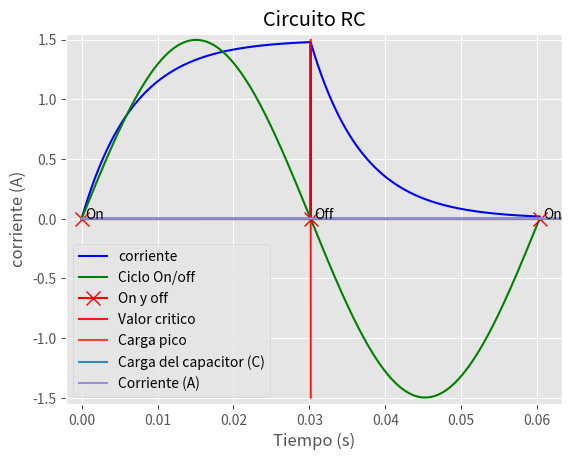

This chart was generated by the following Python code:
# -*- coding: utf-8 -*-
# ---
# jupyter:
#   jupytext:
#     formats: ipynb,py:percent
#     text_representation:
#       extension: .py
#       format_name: percent
#       format_version: '1.3'
#       jupytext_version: 1.6.0
#   kernelspec:
#     display_name: Python 3
#     language: python
#     name: python3
# ---

# %% [markdown]
# # Circuitos
#
# ### Ejemplos
# <section class="post-meta">
# [redacted]
# </section>
# Última edición: Noviembre de 2020

# %% [markdown]
# ### Circuitos RC y RL 
#
# Los circuitos RC y RL son unos de los ejemplos básicos de los circuitos eléctricos. Aún así, son muy ricos en contenidos. Vamos a examinarlos en profundidad.

# %% [markdown]
# ### Circuito RL
#
# Los componentes usados en un circuito RL son una fuente de corriente continua (V1), una resistencia (R1) y una inductancia (L1). En el esquema del circuito, la inductancia se utiliza para representar una característica física del circuito. En cierta forma, la inductancia representa una ‘inercia eléctrica’ del circuito. Esta es la razón por la cual la corriente del circuito no salta inmediatamente al valor V/R dado por la ley de Ohm. Eventualmente, la corriente alcanzará el valor V/R luego de un tiempo infinito, pero por razones prácticas, podemos considerar que alcanza ese valor luego de transcurrido determinado tiempo (por ejemplo 4 veces tau = L/R debería ser suficiente).

# %% [markdown]
# ![circuit2](imagenes/RL.jpg)

# %% [markdown]
# Lo que podemos esperar es que la corriente obedecerá la siguiente ecuación diferencial dada por la ley de Ohm: 

# %% [markdown]
# $$
# V_1-L_1\frac{dI(t)}{dt} = R_1 I(t)
# $$
#
# cuya solución exacta es
#
# $$
# I(t)=\frac{V_1}{R_1}(1-e^{-\frac{R_1}{L_1}t})
# $$
#
# El código a continuación permite modelar este circuito y graficar su comportamiento

# %%
import numpy as np
import matplotlib.pyplot as plt

plt.style.use('ggplot')

l = 0.0229      #Inductancia (H)
r = 3.34        #Resistencia (Ohm)
v = 5           #Tension CC (V)
i = v/r         #Corriente max (A)
tau = l/r       #constante de tiempo Tau
a = tau * 4.4   #tiempo crítico al cual se conecta/desconecta la batería

t = np.linspace(0,2*a,2000) 

#-------------------------------------------------------------------------------
#1er ciclo de encendido

def initialCurrent():
    current = []
    for i in t:
        if i <= a:
            current.append((v/r)*(1-np.exp((-r/l)*i)))          #I(t) = v/r*[1-exp((-r/l)*t)]
        else:
            current.append(0)
    return np.array(current)

#Grafico corriente inicial
Icurrent = initialCurrent()
plt.plot(t,Icurrent,label='corriente',color='blue')

#------------------------------------------------------------------------------
#1er ciclo de apagado

def laterCurrent():
    current = []
    for i in t:
        if i >= a:
            current.append(Icurrent[-1001]*np.exp((-r/l)*(i-a)))  #I(t) = Ir * exp((-r/l)*(t-t0))
        else:
            current.append(0)
    return np.array(current)

#Grafico corriente al apagar
current_off = laterCurrent()
plt.plot(t,current_off,color='blue')


#-------------------------------------------------------------------------------
#Ciclo de encendido y apagado: encendido y apagado en los ceros de la función it
f = 1/(2*a)                 #frequency f = 1/T
w = np.pi/a                 #w = 2pi * f
it = i*np.sin(w*t)
plt.plot(t,it,label='Ciclo On/off',color='green')

#Indicar ceros
zeros = np.array([0,a,2*a])
zeros_i = i*np.sin(w*zeros)
plt.plot(zeros,zeros_i,marker='x',markersize=10,label='On y off',color='red')
plt.annotate('On',xy=(zeros[0]+0.0005,zeros_i[0]))
plt.annotate('Off',xy=(zeros[1]+0.0005,zeros_i[1]))
plt.annotate('On',xy=(zeros[2]+0.0005,zeros_i[2]))

#Grafico de valor critico
plt.plot((a,a+0.00001),(max(it),min(it)),'r',alpha=0.9,label='Valor critico')

#-------------------------------------------------------------------------------
#Imprimir info
print('Inductancia (H):','\t'+str(l))
print('Resistencia (Ohm):','\t'+str(r))
print('Tensión CC (V):','\t'+str(v))
print('Corriente (A):','\t\t'+str(i))
print('Tau:','\t\t\t'+str(tau))
print('Tiempo crítico (s):','\t'+str(a))
print('\n')
print('Frec de encendido/apagado (Hz):','\t'+str(f))
print('Coeficiente w (2*pi*f)','\t'+str(w))

#-------------------------------------------------------------------------------
#Configuracion de grafico

#eje x
plt.plot((0,2*a+0.0005),(0,0),'k',alpha=0.9,markersize=10)

#etiquetas de ejes
plt.xlabel('tiempo (s)')
plt.ylabel('corriente (A)')

#Leyendas y limites
plt.legend(loc=3,fancybox=True,shadow=True)
plt.xlim(-0.002,2*a+0.003)
plt.ylim(min(it)-0.05,max(it)+0.05)

plt.show()

#-------------------------------------------------------------------------------
# Output

# Inductancia (H): 	0.0229
# Resistencia (Ohm): 	3.34
# Tension CC (V): 	5
# Corriente (A): 		1.4970059880239521
# Tau: 			0.006856287425149701
# Tiempo critico (s): 	0.03016766467065869


# Frecuencia de encendido apagado (Hz): 	16.57403731639539
# Coeficiente w (2*pi*f) 	104.1377477470217

# %% [markdown]
# #### Ejercicio
#
# Implemente la resolución numérica de la ecuación diferencial del circuito RL utilizando el método numérico de su preferencia. Grafique, comparando con la solución exacta y estime el error cometido.

# %% [markdown]
# ### Circuito RC

# %% [markdown]
# ![circuit3](imagenes/RC.jpg)

# %% [markdown]
# Además de una fuente de tensión, el circuito RC se compone de un capacitor y una resistencia, y asumimos que la autoinductancia es despreciable. Cuando cerramos el circuito, la corriente salta al valor V/R y dado que el capacitor se va cargando y se establece un potencial, podemos esperar que la corriente en la resistencia disminuya a medida que transcurre el tiempo. La ecuación diferencial es la siguiente:

# %% [markdown]
# $$
# V_1-\frac{Q(t)}{C} = R_1 \frac{dQ(t)}{dt} = R_1 I(t)
# $$
#
# cuya solución es
#
# $$
# Q(t)=C V_1 (1-e^{-\frac{1}{RC}t})
# $$
#
# entonces
#
# $$
# \frac{dQ}{dt}=I(t)=\frac{V_1}{R_1} e^{-\frac{1}{RC}t}
# $$
#
# El código a continuación permite modelar este circuito y graficar su comportamiento

# %%
import numpy as np
import matplotlib.pyplot as plt

plt.style.use('ggplot')

c = 100 * 10**(-6)
v = 5
r = 2000

t = np.linspace(0,1,1000)

q = c*v*(1-np.exp((-1/(r*c))*t))
i = (v/r)*np.exp((-1/(r*c))*t)

plt.plot([0,t[-1]],[c*v,c*v],label='Carga pico')
plt.plot(t,q,label='Carga del capacitor (C)')
plt.plot(t,i,label='Corriente (A)')

print('Tau',1/(r*c))
print('Corriente pico (A)',v/r)

plt.xlabel('Tiempo (s)')
plt.title('Circuito RC')
plt.legend()
plt.show()

# %% [markdown]
# #### Ejercicio
#
# Implemente la resolución numérica de la ecuación diferencial del circuito RC utilizando el método numérico de su preferencia. Grafique, comparando con la solución exacta y estime el error cometido.

# %% [markdown]
# ### Red de resistencias
#
# #### Formulación y notación
#
# En este caso, consideraremos una red de resistencias que consiste de N unidades repetidas. Cada unidad tiene dos resistencias de magnitud $R$ and $12R$, respectivamente. Las unidades están conectadas a una batería de $V_0$ voltios.
#

# %% [markdown]
# ![circuit1](imagenes/4ec_image_1.png)

# %% [markdown]
# El objetivo de este ejemplo es calcular la corriente total que se propaga a través del circuito. La notación utilizada se puede ver en el siguiente ejemplo. 

# %% [markdown]
# ![circuit2](imagenes/4ec_image_2.png)

# %% [markdown]
# ### Caso especial: $N=1$

# %% [markdown]
# Al resolver un problema como este, es a menudo útil explorar casos particulares, de ser posible, antes de intentar resolver el problema general. Vamos a ver dos casos especiales.
#
# Consideremos primero el caso cuando $N=1$. El circuito se ve de la siguiente forma, 

# %% [markdown]
# ![circuit2](imagenes/4ec_image_3.png)

# %% [markdown]
# Este caso reducido se resuelve fácilmente definiendo $R_{eff}$, la resistencia efectiva (o total) del circuito conectado a la batería. Esto implica que podemos representar al circuito de la siguiente forma,

# %% [markdown]
# ![circuit2](imagenes/4ec_image_4.png)

# %% [markdown]
# donde $R_{eff} = R+12R=13R$. Luego, por la ley de Ohm,
#
# $$
# I_{1,1} = \frac{V_0}{13R} = \frac{1}{13} \frac{\textrm{V}}{\Omega} \approx 0.0769 \textrm{A}
# $$

# %% [markdown]
# ### Caso especial: $N\to\infty$

# %% [markdown]
# Como otro caso especial, consideremos la situación en la que el número de unidades $N$ va a infinito. En este caso, la solución no es tan trivial. Obviamente, hay más opciones para que la corriente fluya a medida que $N\to\infty$. Entonces, es de esperar que la resistencia caiga en este límite. 

# %% [markdown]
# Nuevamente, podemos considerar una resistencia efectiva $R_{eff}$ y representar todo el circuito como antes. Ahora, tomamos el circuito anterior con infinitas unidades repetidas y agregar una unidad más al mismo, de manera que pueda ser representado por el siguiente diagrama de circuito

# %% [markdown]
# ![circuit2](imagenes/4ec_image_5.png)

# %% [markdown]
# Dado que $N$ es infinítamente grande, agregar una unidad más no debería cambiar la resistencia efectiva $R_{eff}$ del circuito  en su conjunto. En otras palabras, $12R$ y $R_{eff}$ se encuentran en paralelo en el diagrama anterior y la resistencia total del circuito $R_{total}$ es todavía $R_{eff}$. Con este argumento, podemos relacionar $R_{eff}$ consigo misma
#
# $$
# R_{total} = R_{eff} = R + \frac{1}{\frac{1}{12R} + \frac{1}{R_{eff}}}
# $$

# %% [markdown]
# Resolviendo esta expresión en $R_{eff}$ y exigiendo que $R_{eff}$ sea positiva, obtenemos 
#
# $$
# R_{eff} = 4R = 4\Omega
# $$

# %% [markdown]
# Empleando ley de Ohm,
# $$
# I_{1,1} = \frac{V_0}{4R} = \frac{1}{4} \frac{\textrm{V}}{\Omega} \approx 0.25 \textrm{A}
# $$

# %% [markdown]
# ### Armando el sistema de ecuaciones

# %% [markdown]
# Ahora, regresemos al caso general donde $1<N<\infty$. Para resolverlo, armamos un sistema de $N$ ecuaciones y $N$ incógnitas que estudiaremos como un problema de matrices. Luego lo resolveremos usando Python. Las incógnitas serán las $N$ tensiones $V_i$, $i=1,\ldots,N;$.

# %% [markdown]
# Para obtener las $N$ ecuaciones y $N$ incógnitas, primero aplicamos la ley de Ohm a todas las resistencias del circuito. Esto da
#
# $$
# I_{i,1} = \frac{V_{i-1} - V_i}{R}, \quad i=1,\ldots,N;
# $$
#
# para las $N$ resistencias de valor $R$ y
#
# $$
# I_{i,2} = \frac{V_i}{12R}, \quad i=1,\ldots,N;
# $$
#
# para las $N$ resistencias de valor 12R.

# %% [markdown]
# El siguiente paso es eliminar las corrientes $I_{i,1}$ y $I_{i,2}$ para $i=1,\ldots,N;$ en las ecuaciones arriba. Para hacerlo, recordemos el principio de conservación de la corriente, específicamente, que la suma de las corrientes que ingresan a un nodo es igual a la suma de las corrientes que salen del mismo. (Ver ley de Kirchoff)

# %% [markdown]
# Para los nodos $V_i$, donde $i=1,\ldots,N-1;$ tenemos
#
# $$
# I_{i,1} = I_{i,2} + I_{i+1,1}
# $$
#
# Para el último nodo, denominado $V_N$, tenemos
#
# $$
# I_{N,1} = I_{N,2}
# $$
#

# %% [markdown]
# Sustituyendo las expresiones anteriores por $I_{i,1}$ y $I_{i,2}$ en cada una de estas últimas dos ecuaciones separadamente, encontramos para el primer nodo $i=1$,
#
# $$
# \frac{25}{12R} V_1 - \frac{1}{R}V_2 = V_0
# $$
#
# y para los nodos $V_i$, con $i=2,\ldots,N-1;$
#
# $$
# -\frac{1}{R}V_{i-1} + \frac{25}{12R}V_i - \frac{1}{R} V_{i+1} = 0
# $$
#
# y para la última ecuación,
#
# $$
# -\frac{1}{R}V_{N-1} + \frac{13}{12R}V_N = 0
# $$
#
# Contando el número de ecuaciones, vemos que estas últimas tres expresiones contienen $N$ ecuaciones en total. Este es exactamente la cantidad necesaria para determinar las tensiones $V_i$ con $i=2,\ldots,N-1;$ unívocamente.

# %% [markdown]
# Más aún, estas ecuaciones pueden ser escritas en forma matricial, $\mathcal{A}\boldsymbol{V}=\boldsymbol{b}$
#
# $$
# \begin{bmatrix} 25/12R & -1/R  & 0    & \dots & 0 \\ 
#                 -1/R  & 25/12R & -1/R & \dots & 0 \\
#                 \vdots& \ddots &\ddots& \ddots& \vdots \\
#                 0     & \dots &-1/R  & 25/12R & -1/R  \\
#                 0     & \dots & 0    & -1/R   & 25/12R
# \end{bmatrix} \cdot 
# \begin{bmatrix} V_1   \\ V_2 \\ \vdots \\ V_{N-1} \\ V_N \end{bmatrix} =
# \begin{bmatrix} V_0/R \\ 0   \\ \vdots \\ 0       \\ 0   \end{bmatrix} 
# $$

# %% [markdown]
# Ahora, encontrar las tensiones incógnita significa resolver la ecuación matricial $\mathcal{A}\boldsymbol{V}=\boldsymbol{b}$, para el vector de tensiones desconocidas $\boldsymbol{V}$. La matriz $\mathcal{A}$ y el vector $\boldsymbol{b}$ están dados por las resistencias en el circuito y la tensión $V_0$. En forma subsecuente, podemos calcular la corriente total mediante la ley de Ohm,
#
# $$
# I_{1,1} = \frac{V_0 - V_1}{R}
# $$
#
# Lo primero que debemos hacer es definir $V_0$, $R$ y $N$.

# %%
R  = 1.0 # Resistencia [Ohm]
V0 = 1.0 # Tension aplicada [V]
N  = 10  # Numero de unidades resistivas [adim.]

# %% [markdown]
# Luego, debemos armar la matriz $\mathcal{A}$ y el vector $\boldsymbol{b}$. Comenzamos inicializando ambos en cero antes de llenarlos, y definimos dos variables, $a=25/12R$ y $c=-1/R$ para simplificar el llenado.

# %%
# Es importante usar arrays de numpy para asi mejorar
# la eficiencia de las operaciones matriciales
import numpy as np 
import time

A = np.zeros((N,N)) # Matriz de dimension NxN
b = np.zeros(N)     # Vector de longitud N
a = 25.0/(12*R)     # Escalar (constante)
c = -1.0/R          # Escalar (constante)

# %% [markdown]
# Luego, armamos $\boldsymbol{b}$, y $\mathcal{A}$ fila por fila.

# %%
# el vector b esta compuesto por un primer elemento no nulo y el resto nulo.
b[0] = V0/R

# armamos primera fila de A
A[0,0] = a
A[0,1] = c 

# y armamos ultima fila de A
A[N-1,N-1] = a
A[N-1,N-2] = c

# Armamos el resto de las filas
for row in range(1,N-1): #Noten los indices usados
    A[row,row-1] = c
    A[row,row  ] = a
    A[row,row+1] = c

# Suele ser buena practica imprimir A para ver que se encuentre adecuadamente inicializada
# print(A,b)

# %% [markdown]
# Luego podemos resolver el sistema de ecuaciones usando el <i>Numerical Python Linear Algebra Solver</i>

# %%
start = time.time()

Voltages = np.linalg.solve(A,b)
print("Tensiones = ", Voltages)

I11 = (V0 - Voltages[0])/R
print("\nI_11     = ", I11)

end = time.time()
print("--- %s segundos ---" %(end - start))

# %% [markdown]
# Vemos que cuando $N$ se hace grande (incluso con $N\geq15$), $I_{1,1}$ se aproxima al límite que encontramos analíticamente para $N\to\infty$. Esto es $I_{1,1}\to 1/4$.
#
# Debemos notar que, aún cuando el solver usado en este ejemplo es efectivo, es un solver general que  <strong>no</strong> toma ventaja del hecho que $\mathcal{A}$ es una matriz rala o dispersa (sparse, en inglés).
#
# Si $\mathcal{A}$ es realmente grande, este solver se volverá muy lento ya que itera innecesariamente sobre todos los elementos nulos en la matriz. Como alternativa, se puede usar el paquete <i>Scientific Python Sparse Linear Algebra</i>. Sin embargo, este módulo requiere que $\mathcal{A}$ sea almacenada en una forma específica.

# %%
from scipy import sparse
import scipy.sparse.linalg as ssl
from scipy.sparse.linalg import spsolve


# Dado que nuestra matriz solo tiene valores no nulos en 
# la DIAGONAL PRINCIPAL, la DIAGONAL SUPERIOR (sup) y la DIAGONAL INFERIOR (sub),
# esto se lo debemos decir a Python .

#Armamos la matriz rala

sup_diag = np.ones(N)*c
sub_diag = np.ones(N)*c
the_diag = np.ones(N)*a

# Offset:           -1     0        1
all_diags  = [sub_diag, the_diag, sup_diag]
offsets    = np.array([-1, 0, 1])


csc="csc" # Formato de computadora para almacenar la matriz

# Ahora si definimos la matriz rala
A_sparse = sparse.spdiags(all_diags, offsets, N,N, format=csc) 
#Busque el significado de esta linea en la documentacion de scipy


#print(A_sparse.todense()) # prints the SPARSE matrix in a DENSE (normal NxN) format.
start = time.time()

Voltages = spsolve(A_sparse,b)
print("Tensiones = ", Voltages)


I11 = (V0 - Voltages[0])/R
print("\nI_11     = ", I11)

end = time.time()
print("--- %s segundos ---" %(end - start))


# %% [markdown]
# Ahora, intenten comparar los tiempos de ejecución de este solver con el estándar, a medidad que se incrementa $N$ a $10, 100, 1000, \ldots$.

# %%
